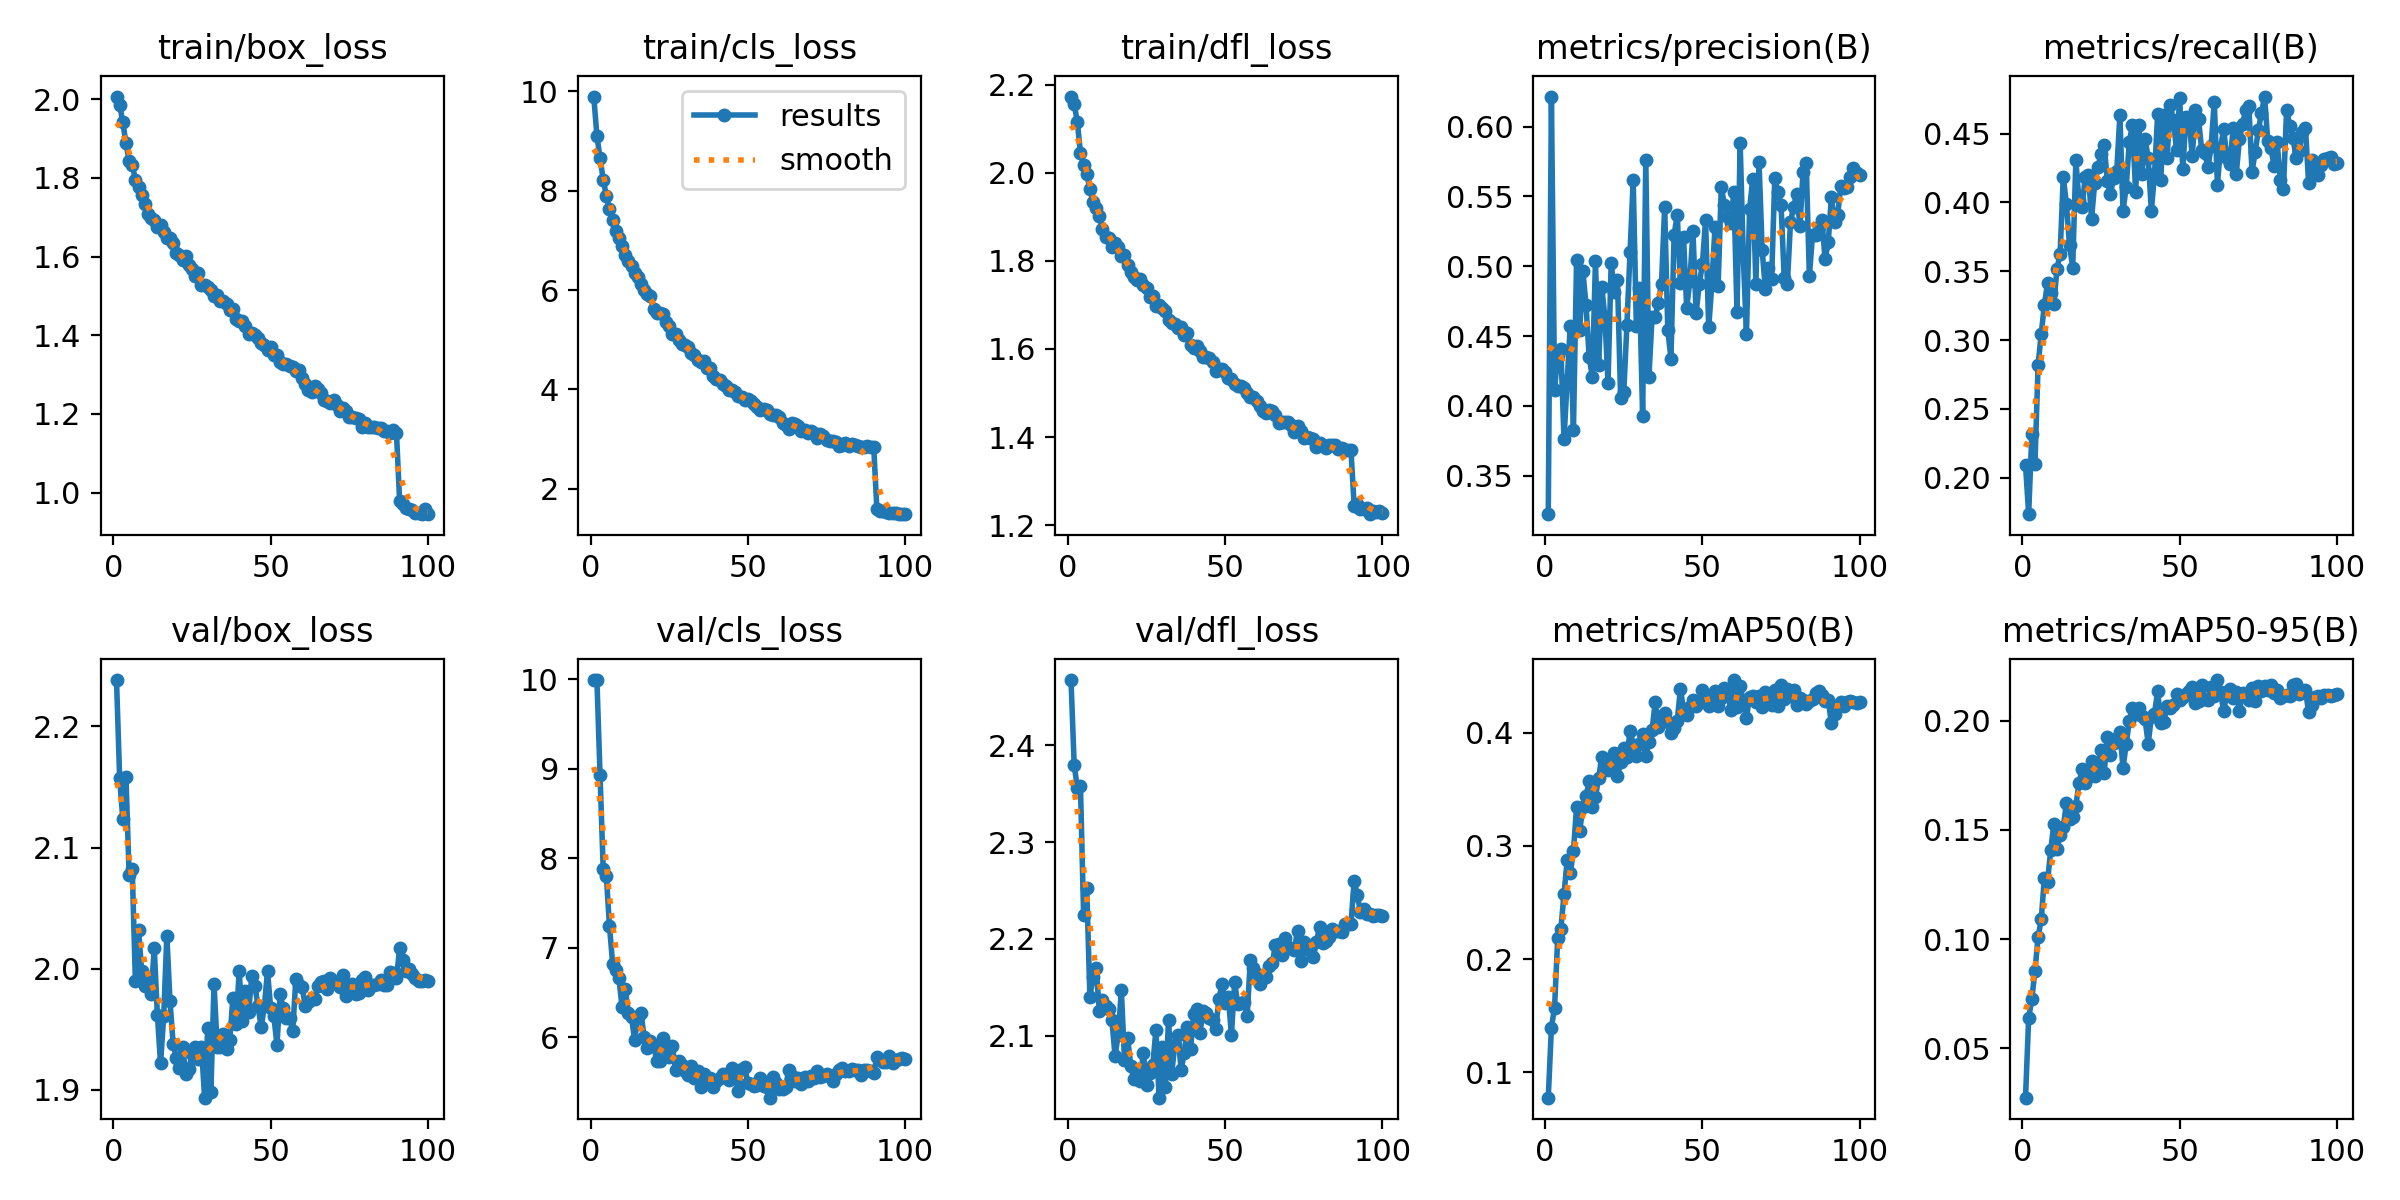

The data file committed next to this chart (first rows):
epoch, time, train/box_loss, train/cls_loss, train/dfl_loss, metrics/precision(B), metrics/recall(B), metrics/mAP50(B), metrics/mAP50-95(B), val/box_loss, val/cls_loss, val/dfl_loss, lr/pg0, lr/pg1, lr/pg2
1, 159.8, 2.007, 9.897, 2.173, 0.3225, 0.2095, 0.07744, 0.02749, 2.238, 9.99, 2.467, 0.0003329, 0.0003329, 0.06705
2, 302.3, 1.985, 9.108, 2.156, 0.6216, 0.1736, 0.1394, 0.06396, 2.157, 9.991, 2.38, 0.000666, 0.000666, 0.03405
3, 444, 1.942, 8.657, 2.116, 0.4117, 0.2316, 0.157, 0.07252, 2.123, 8.926, 2.356, 0.0009985, 0.0009985, 0.001047
4, 585.2, 1.888, 8.225, 2.046, 0.4361, 0.2102, 0.2183, 0.08558, 2.158, 7.879, 2.358, 0.0009978, 0.0009978, 0.0009978
5, 726, 1.844, 7.893, 2.018, 0.441, 0.2821, 0.2265, 0.1011, 2.078, 7.803, 2.225, 0.0009961, 0.0009961, 0.0009961
6, 867.3, 1.834, 7.626, 1.997, 0.3761, 0.3046, 0.2571, 0.109, 2.082, 7.238, 2.252, 0.0009939, 0.0009939, 0.0009939
7, 1008, 1.794, 7.407, 1.964, 0.4177, 0.3258, 0.2871, 0.1281, 1.99, 6.823, 2.141, 0.0009912, 0.0009912, 0.0009912
8, 1150, 1.778, 7.182, 1.933, 0.4575, 0.3413, 0.2764, 0.1262, 2.032, 6.749, 2.161, 0.0009881, 0.0009881, 0.0009881
9, 1290, 1.757, 7.049, 1.919, 0.3826, 0.3344, 0.2952, 0.1407, 1.998, 6.658, 2.17, 0.0009844, 0.0009844, 0.0009844
10, 1431, 1.735, 6.882, 1.901, 0.5044, 0.3264, 0.3348, 0.1526, 1.986, 6.334, 2.126, 0.0009803, 0.0009803, 0.0009803
11, 1572, 1.709, 6.711, 1.873, 0.4544, 0.3515, 0.3135, 0.1412, 1.991, 6.535, 2.137, 0.0009758, 0.0009758, 0.0009758
12, 1713, 1.699, 6.589, 1.854, 0.4966, 0.3627, 0.3341, 0.1478, 1.979, 6.273, 2.131, 0.0009707, 0.0009707, 0.0009707
13, 1854, 1.693, 6.495, 1.851, 0.4724, 0.4185, 0.3441, 0.1512, 2.017, 6.222, 2.127, 0.0009652, 0.0009652, 0.0009652
14, 1994, 1.674, 6.338, 1.833, 0.435, 0.3988, 0.3571, 0.1624, 1.962, 5.967, 2.116, 0.0009593, 0.0009593, 0.0009593
15, 2135, 1.68, 6.259, 1.841, 0.4209, 0.3689, 0.334, 0.1551, 1.922, 6.224, 2.079, 0.0009529, 0.0009529, 0.0009529
16, 2276, 1.664, 6.13, 1.832, 0.5034, 0.3527, 0.3434, 0.156, 1.961, 6.276, 2.101, 0.000946, 0.000946, 0.000946
17, 2417, 1.648, 5.993, 1.81, 0.4291, 0.4306, 0.3601, 0.1611, 2.027, 6.005, 2.147, 0.0009388, 0.0009388, 0.0009388
18, 2557, 1.647, 5.912, 1.813, 0.4854, 0.4014, 0.3784, 0.1714, 1.973, 5.882, 2.075, 0.0009311, 0.0009311, 0.0009311
19, 2698, 1.636, 5.877, 1.791, 0.4634, 0.397, 0.3745, 0.1779, 1.938, 5.958, 2.098, 0.0009229, 0.0009229, 0.0009229
20, 2838, 1.61, 5.629, 1.775, 0.4165, 0.4187, 0.3669, 0.1713, 1.926, 5.918, 2.069, 0.0009144, 0.0009144, 0.0009144
21, 2979, 1.604, 5.543, 1.764, 0.5024, 0.4198, 0.3759, 0.1742, 1.918, 5.737, 2.055, 0.0009055, 0.0009055, 0.0009055
22, 3119, 1.59, 5.53, 1.757, 0.4817, 0.3882, 0.3824, 0.1813, 1.935, 5.733, 2.064, 0.0008961, 0.0008961, 0.0008961
23, 3260, 1.601, 5.516, 1.76, 0.4903, 0.4143, 0.3617, 0.1745, 1.913, 5.994, 2.054, 0.0008864, 0.0008864, 0.0008864
24, 3401, 1.579, 5.349, 1.745, 0.4059, 0.4255, 0.3744, 0.1773, 1.917, 5.892, 2.083, 0.0008763, 0.0008763, 0.0008763
25, 3541, 1.569, 5.283, 1.738, 0.4097, 0.4348, 0.3864, 0.1867, 1.93, 5.783, 2.05, 0.0008658, 0.0008658, 0.0008658
26, 3681, 1.55, 5.118, 1.717, 0.4579, 0.4419, 0.3788, 0.176, 1.935, 5.9, 2.062, 0.000855, 0.000855, 0.000855
27, 3821, 1.558, 5.113, 1.721, 0.5102, 0.4155, 0.4015, 0.1925, 1.926, 5.638, 2.07, 0.0008439, 0.0008439, 0.0008439
28, 3961, 1.528, 4.996, 1.698, 0.5615, 0.4059, 0.3893, 0.1844, 1.936, 5.731, 2.106, 0.0008323, 0.0008323, 0.0008323
29, 4101, 1.528, 4.911, 1.699, 0.4573, 0.418, 0.3798, 0.1897, 1.894, 5.685, 2.036, 0.0008205, 0.0008205, 0.0008205
30, 4241, 1.523, 4.886, 1.692, 0.4847, 0.4227, 0.3901, 0.1918, 1.951, 5.618, 2.088, 0.0008084, 0.0008084, 0.0008084
31, 4380, 1.516, 4.847, 1.685, 0.3926, 0.4634, 0.3988, 0.1949, 1.898, 5.577, 2.047, 0.000796, 0.000796, 0.000796
32, 4520, 1.5, 4.731, 1.665, 0.5762, 0.3941, 0.3791, 0.1783, 1.988, 5.676, 2.116, 0.0007832, 0.0007832, 0.0007832
33, 4660, 1.501, 4.694, 1.659, 0.4209, 0.4108, 0.3921, 0.1893, 1.936, 5.539, 2.061, 0.0007702, 0.0007702, 0.0007702
34, 4800, 1.487, 4.596, 1.657, 0.464, 0.4442, 0.4026, 0.1997, 1.935, 5.619, 2.091, 0.000757, 0.000757, 0.000757
35, 4940, 1.487, 4.552, 1.648, 0.4633, 0.4561, 0.427, 0.2057, 1.946, 5.44, 2.101, 0.0007435, 0.0007435, 0.0007435
36, 5080, 1.48, 4.576, 1.65, 0.4739, 0.4076, 0.4052, 0.2029, 1.934, 5.594, 2.065, 0.0007297, 0.0007297, 0.0007297
37, 5220, 1.464, 4.426, 1.632, 0.4876, 0.4559, 0.4144, 0.206, 1.941, 5.512, 2.082, 0.0007158, 0.0007158, 0.0007158
38, 5360, 1.466, 4.426, 1.637, 0.5424, 0.4203, 0.4174, 0.2019, 1.976, 5.541, 2.109, 0.0007016, 0.0007016, 0.0007016
39, 5500, 1.44, 4.276, 1.609, 0.4544, 0.4463, 0.4091, 0.2005, 1.954, 5.441, 2.086, 0.0006872, 0.0006872, 0.0006872
40, 5640, 1.436, 4.216, 1.601, 0.4338, 0.432, 0.3996, 0.1895, 1.998, 5.513, 2.123, 0.0006727, 0.0006727, 0.0006727
41, 5779, 1.437, 4.186, 1.607, 0.5224, 0.3938, 0.4045, 0.2015, 1.957, 5.549, 2.128, 0.000658, 0.000658, 0.000658
42, 5919, 1.425, 4.109, 1.596, 0.537, 0.4203, 0.4106, 0.2032, 1.982, 5.584, 2.103, 0.0006431, 0.0006431, 0.0006431
43, 6058, 1.402, 4.071, 1.581, 0.488, 0.4639, 0.4386, 0.2136, 1.965, 5.579, 2.125, 0.0006281, 0.0006281, 0.0006281
44, 6198, 1.405, 3.993, 1.582, 0.521, 0.4162, 0.421, 0.199, 1.994, 5.526, 2.123, 0.000613, 0.000613, 0.000613
45, 6338, 1.401, 3.992, 1.579, 0.4703, 0.4636, 0.4155, 0.1994, 1.985, 5.655, 2.118, 0.0005978, 0.0005978, 0.0005978
46, 6478, 1.394, 3.938, 1.57, 0.4893, 0.4322, 0.4226, 0.2066, 1.969, 5.551, 2.116, 0.0005824, 0.0005824, 0.0005824
47, 6617, 1.382, 3.872, 1.55, 0.5251, 0.4704, 0.429, 0.2056, 1.952, 5.403, 2.107, 0.000567, 0.000567, 0.000567
48, 6756, 1.375, 3.844, 1.554, 0.4662, 0.4597, 0.4233, 0.2072, 1.969, 5.649, 2.138, 0.0005516, 0.0005516, 0.0005516
49, 6895, 1.362, 3.795, 1.555, 0.4874, 0.4381, 0.4268, 0.2119, 1.998, 5.664, 2.153, 0.0005361, 0.0005361, 0.0005361
50, 7035, 1.371, 3.799, 1.548, 0.5015, 0.4759, 0.4375, 0.2094, 1.968, 5.487, 2.134, 0.0005205, 0.0005205, 0.0005205
51, 7174, 1.351, 3.76, 1.535, 0.533, 0.4242, 0.4283, 0.2108, 1.961, 5.475, 2.14, 0.000505, 0.000505, 0.000505
52, 7314, 1.351, 3.699, 1.531, 0.4562, 0.4621, 0.4235, 0.212, 1.937, 5.454, 2.101, 0.0004895, 0.0004895, 0.0004895
53, 7453, 1.332, 3.639, 1.521, 0.487, 0.4603, 0.4321, 0.2137, 1.979, 5.467, 2.155, 0.0004739, 0.0004739, 0.0004739
54, 7593, 1.326, 3.59, 1.516, 0.5283, 0.4335, 0.4369, 0.2152, 1.967, 5.547, 2.133, 0.0004584, 0.0004584, 0.0004584
55, 7733, 1.328, 3.607, 1.517, 0.4862, 0.4674, 0.4233, 0.2079, 1.959, 5.453, 2.134, 0.000443, 0.000443, 0.000443
56, 7872, 1.321, 3.589, 1.512, 0.5566, 0.4605, 0.431, 0.209, 1.96, 5.44, 2.135, 0.0004276, 0.0004276, 0.0004276
57, 8012, 1.32, 3.502, 1.501, 0.5441, 0.4381, 0.4397, 0.2161, 1.948, 5.325, 2.121, 0.0004122, 0.0004122, 0.0004122
58, 8152, 1.309, 3.492, 1.492, 0.5351, 0.4356, 0.4355, 0.2099, 1.991, 5.558, 2.178, 0.000397, 0.000397, 0.000397
59, 8291, 1.311, 3.487, 1.49, 0.5308, 0.4254, 0.4202, 0.2094, 1.987, 5.493, 2.17, 0.0003819, 0.0003819, 0.0003819
60, 8431, 1.293, 3.449, 1.483, 0.5529, 0.4407, 0.4466, 0.2152, 1.985, 5.417, 2.164, 0.0003669, 0.0003669, 0.0003669
... 40 more rows
